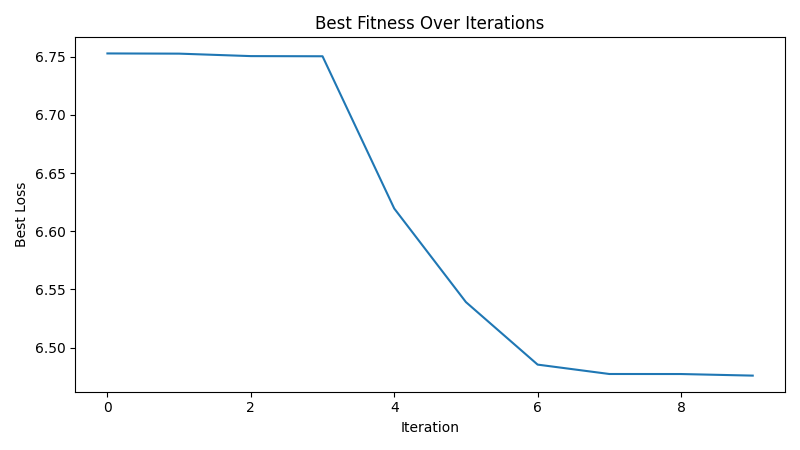

Source data for this figure (header and first rows):
iteration, best_loss
1, 6.753
2, 6.753
3, 6.75
4, 6.75
5, 6.62
6, 6.539
7, 6.485
8, 6.477
9, 6.477
10, 6.476
